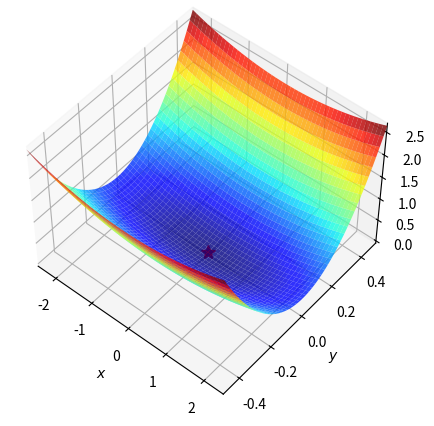
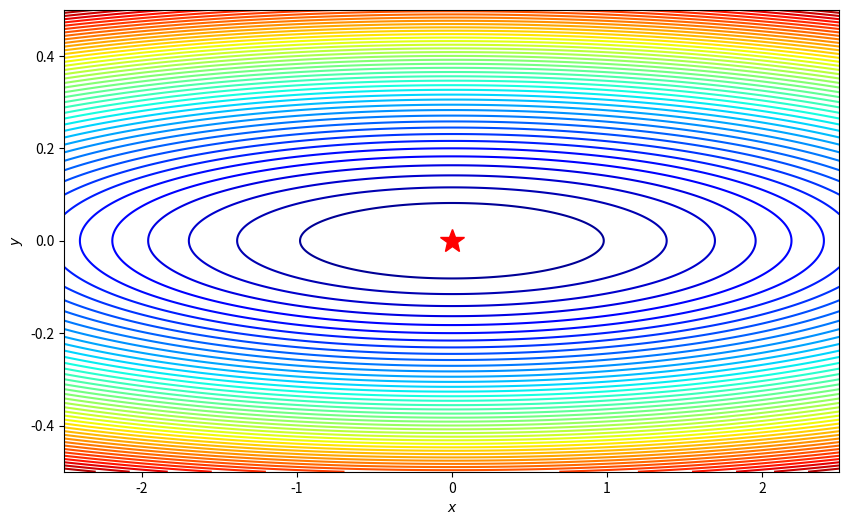
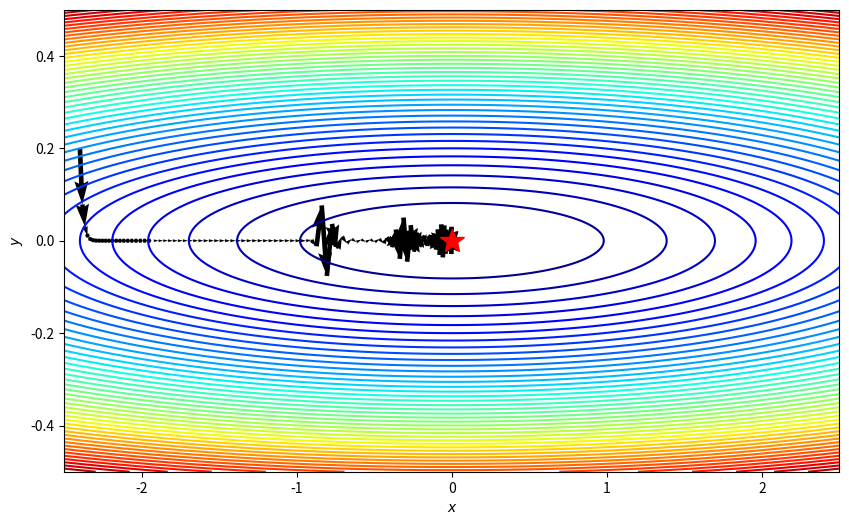

Here is the Python script that generated these plots, in order:
'''
RMSprop (Root Mean Square Propagation) 主要被引入來解決 Adagrad 方法在訓練深度神經網絡時學習率快速衰減的問題。
RMSprop (Root Mean Square Propagation) 是一種適應性學習率的優化方法，它主要被引入來解決 Adagrad 方法在訓練深度神經網絡時學習率快速衰減的問題。
'''
import numpy as np
import matplotlib.pyplot as plt


f = lambda x, y: (1/16)*x**2+9*y**2

#定義函數的最小值點:
minima = np.array([0., 0.])
minima_ = minima.reshape(-1, 1)
#建立格點座標:
xmin, xmax = -2.5, 2.5
ymin, ymax = -0.5, 0.5
N = 1000

xstep = (xmax - xmin) / (N-1)
ystep = (ymax - ymin) / (N-1)

x_list = np.arange(xmin, xmax + xstep/2, xstep)  # 這裡我們加了xstep的一半來確保xmax包含在裡面
y_list = np.arange(ymin, ymax + ystep/2, ystep)  # 同上，確保ymax包含在裡面
x, y = np.meshgrid(x_list, y_list)
#計算函數值:
z = f(x, y)
#繪製三維曲面圖:
fig = plt.figure(figsize=(8, 5))
ax = plt.axes(projection='3d', elev=50, azim=-50)
ax.plot_surface(x, y, z, alpha=.8, cmap=plt.cm.jet)
#ax.plot_surface(x, y, z, norm=LogNorm(), rstride=1, cstride=1, 
#               edgecolor='none', alpha=.8, cmap=plt.cm.jet)
#norm=LogNorm()將色彩映射到對數刻度上
#rstride=1, cstride=1每一行和每一列都被繪製，沒有略過任何格子。
#edgecolor='none'每個格子的邊緣顏色
#alpha=.8透明度
#cmap=plt.cm.jet色彩映射，從藍色到紅色的漸變。
#繪製最小值點(紅色的星形)(星形的大小)
ax.plot(*minima_, f(*minima_), 'r*', markersize=10) 
#也等於ax.plot(3., 0.5, f(3., 0.5), 'r*', markersize=10)

#設定軸標籤和範圍:
ax.set_xlabel('$x$')
ax.set_ylabel('$y$')
ax.set_zlabel('$z$')

ax.set_xlim((xmin, xmax))
ax.set_ylim((ymin, ymax))
#顯示圖片
plt.show()
#-----------------------------------------------------------------------------------------------

#畫等高線圖
# 計算方程式的偏導數
df_x = lambda x, y: (1/8)*x
df_y = lambda x, y: 18*y

# 計算方程式在格點座標上的偏導數
dz_dx = df_x(x, y)
dz_dy = df_y(x, y)
#創建畫布和軸:
fig, ax = plt.subplots(figsize=(10, 6))

#繪製等高線圖:

ax.contour(x, y, z, 50, cmap=plt.cm.jet)
#levels 參數用於定義等高線的高度
#np.logspace(0, 5, 35)生成35個在 [10**0 (也就是1), 10**5] 範圍內的數字
#norm=LogNorm() 使得等高線在對數刻度上均勻分布。

#繪製gradient向量:
#ax.quiver(x, y, x - dz_dx, y - dz_dy, alpha=.5) #不畫 會整個都是箭頭的顏色

#繪製最小值點:
ax.plot(*minima_, 'r*', markersize=18)
#設定軸標籤和範圍:
ax.set_xlabel('$x$')
ax.set_ylabel('$y$')

ax.set_xlim((xmin, xmax))
ax.set_ylim((ymin, ymax))
#顯示圖形:
plt.show()
#-----------------------------------------------------------------------------------------------

def gradient_descent_RMSprop(df,x,alpha=0.01,beta = 0.9, iterations = 100,epsilon = 1e-8):
    history=[x]   
    v= np.ones_like(x) #初始值
    for i in range(iterations):
        if np.max(np.abs(df(x)))<epsilon:
            print("gradient足够小！")
            break
        grad = df(x)       
        v = beta*v+(1-beta)*grad**2       #計算gradient平方的運動平均 
        x = x-alpha*grad/(np.sqrt(v)+epsilon) #這裡，gradient被除以gradient平方運動平均的平方根，再乘以學習率。
        #這樣確保了在參數空間中每一步的移動不會太大，並允許學習率自適應地調整。
      
        history.append(x)
    return history

df = lambda x: np.array( [(1/8)*x[0],18*x[1]])
x0=np.array([-2.4, 0.2])
print("初始點",x0,"的gradient",df(x0))

path = gradient_descent_RMSprop(df,x0,0.05,0.9,100,1e-8)
print("找到gradient最小的座標位置",path[-1])

def plot_path(path,x,y,z,minima_,xmin, xmax,ymin, ymax):
    fig, ax = plt.subplots(figsize=(10, 6))
    ax.contour(x, y, z, 50, cmap=plt.cm.jet)
    
    ax.quiver(path[:-1,0], path[:-1,1], path[1:,0]-path[:-1,0], path[1:,1]-path[:-1,1], scale_units='xy', angles='xy', scale=1, color='k')
    ax.plot(*minima_, 'r*', markersize=18)

    ax.set_xlabel('$x$')
    ax.set_ylabel('$y$')    
    ax.set_xlim((xmin, xmax))
    ax.set_ylim((ymin, ymax))

path = np.asarray(path) 
plot_path(path,x,y,z,minima_,xmin, xmax,ymin, ymax)